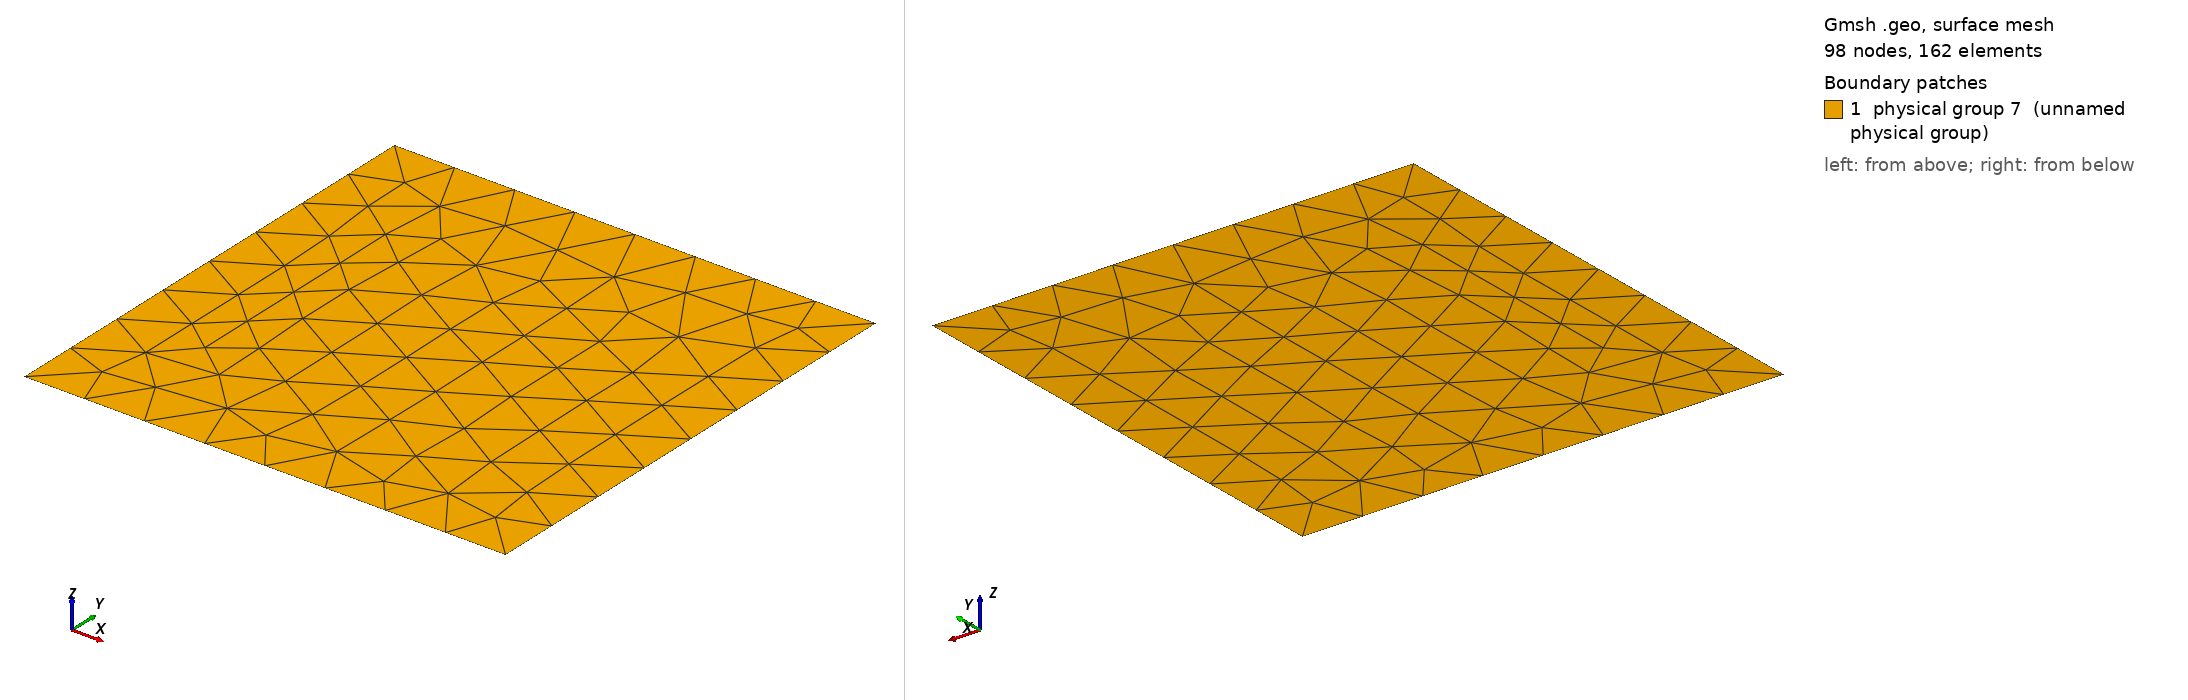

Gmsh geometry script, surface-meshed: 98 nodes, 162 surface elements. Boundary patches (legend numbers): 1 physical group 7 (unnamed physical group). Left view from above one corner, right view from below the opposite corner. Legend entries are the model's physical surfaces. The drawing asked Gmsh for element sizes between 1% and 20% of the model's largest extent; the script's own settings can give other sizes.

=== vbox.geo (drawn) ===
Point(1) = {0, 0, 0};
Point(2) = {1000, 0, 0};
Point(3) = {1000, 1000, 0};
Point(4) = {0, 1000, 0};
Line(1) = {1, 2};
Line(2) = {2, 3};
Line(3) = {3, 4};
Line(4) = {4, 1};
Line Loop(5) = {1, 2, 3, 4};
Plane Surface(6) = {5};
Physical Surface(7) = {6};
Physical Line(8) = {1};
Physical Line(9) = {3};
Physical Line(10) = {4};
Physical Line(11) = {2};
